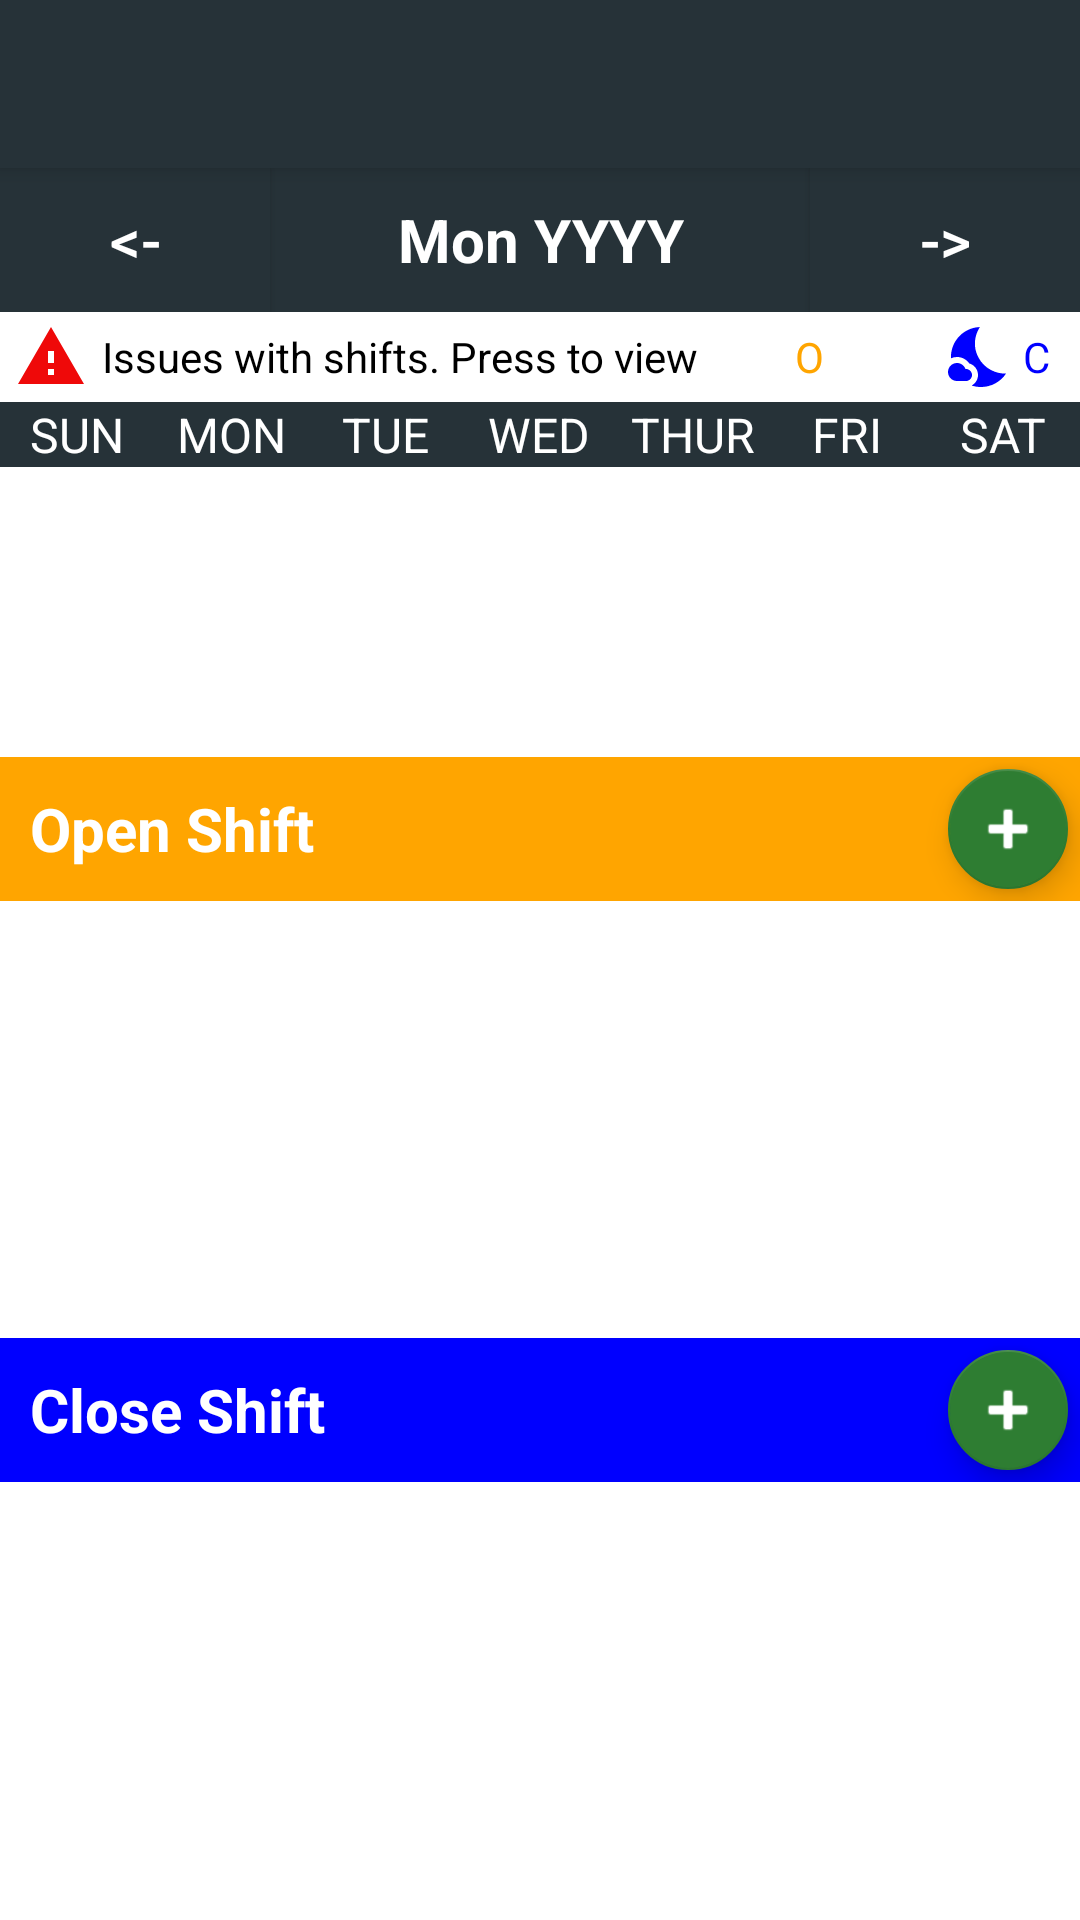

Reconstruct the res/layout file that produces this screen, plus the resources it refers to.
<!-- AndroidManifest.xml: application theme Theme.WEARETHEBORG -->
<!-- res/layout/c_activity_week_view.xml -->
<?xml version="1.0" encoding="utf-8"?>
<LinearLayout
    xmlns:android="http://schemas.android.com/apk/res/android"
    xmlns:tools="http://schemas.android.com/tools"
    android:layout_width="match_parent"
    android:layout_height="match_parent"
    xmlns:app="http://schemas.android.com/apk/res-auto"
    android:orientation="vertical"
    tools:context=".calendar.WeekViewActivity">

    <androidx.appcompat.widget.Toolbar
        android:id="@+id/actionbar_CalendarWeekActivity"
        android:layout_width="match_parent"
        android:layout_height="?attr/actionBarSize"
        android:background="?attr/colorPrimary"
        android:elevation="4dp"
        android:theme="@style/ThemeOverlay.AppCompat.Dark.ActionBar"
        app:popupTheme="@style/Theme.AppCompat.Light"
        app:titleTextColor="?attr/colorOnPrimary">

        <Button
            android:layout_width="wrap_content"
            android:layout_height="wrap_content"
            android:layout_gravity="right"
            android:background="?attr/colorPrimary"
            android:onClick="dailyAction"
            android:text="@string/daily"
            android:visibility="invisible"
            android:textColor="?attr/colorOnPrimary"
            android:textStyle="normal" />
    </androidx.appcompat.widget.Toolbar>

    <LinearLayout
        android:layout_width="match_parent"
        android:layout_height="wrap_content"
        android:background="?attr/colorPrimary"
        android:orientation="horizontal">

        
        <Button
            android:layout_width="0dp"
            android:layout_height="wrap_content"
            android:layout_weight="1"
            android:background="?attr/colorPrimary"
            android:onClick="previousWeekAction"
            android:text="@string/backward"
            android:textColor="?attr/colorOnPrimary"
            android:textSize="20sp"
            android:textStyle="normal" />

        <TextView
            android:id="@+id/monthYearTV"
            android:layout_width="0dp"
            android:layout_height="wrap_content"
            android:layout_weight="2"
            android:contentDescription="month"
            android:text="Mon YYYY"
            android:textAlignment="center"
            android:textColor="?attr/colorOnPrimary"
            android:textSize="20sp"
            android:textStyle="bold" />

        
        <Button
            android:layout_width="0dp"
            android:layout_height="wrap_content"
            android:layout_weight="1"
            android:background="?attr/colorPrimary"
            android:onClick="nextWeekAction"
            android:text="@string/forward"
            android:textColor="?attr/colorOnPrimary"
            android:textSize="20sp"
            android:textStyle="normal" />

    </LinearLayout>

    <LinearLayout
        android:layout_width="match_parent"
        android:layout_height="30dp">
        <TextView
            android:id="@+id/warningsTxt"
            android:layout_width="260dp"
            android:layout_height="30dp"
            android:clickable="true"
            android:drawableLeft="@drawable/ic_warning"
            android:drawablePadding="5dp"
            android:gravity="center_vertical"
            android:text="Issues with shifts. Press to view"
            android:paddingLeft="5dp"
            android:textColor="@color/black" />

        <TextView
            android:id="@+id/legend1Txt"
            android:layout_width="50dp"
            android:layout_height="30dp"
            android:drawableLeft="@drawable/ic_baseline_wb_sunny_24"
            android:drawablePadding="2dp"
            android:gravity="center_vertical"
            android:text="O"
            android:paddingLeft="5dp"
            android:textColor="#ffa500" />

        <TextView
            android:id="@+id/legend2Txt"
            android:layout_width="match_parent"
            android:layout_height="30dp"
            android:drawableLeft="@drawable/ic_baseline_nights_stay_24"
            android:drawablePadding="2dp"
            android:gravity="center_vertical"
            android:paddingLeft="5dp"
            android:text="C"
            android:textColor="@color/blue" />
    </LinearLayout>

    <LinearLayout
        android:layout_width="match_parent"
        android:layout_height="wrap_content"
        android:background="?attr/colorPrimarySurface"
        android:orientation="horizontal">

        <TextView
            android:layout_width="0dp"
            android:layout_height="wrap_content"
            android:layout_weight="1"
            android:text="SUN"
            android:textAlignment="center"
            android:textColor="?attr/colorOnPrimarySurface"
            android:textSize="16sp" />

        <TextView
            android:layout_width="0dp"
            android:layout_height="wrap_content"
            android:layout_weight="1"
            android:text="MON"
            android:textAlignment="center"
            android:textColor="?attr/colorOnPrimarySurface"
            android:textSize="16sp" />

        <TextView
            android:layout_width="0dp"
            android:layout_height="wrap_content"
            android:layout_weight="1"
            android:text="TUE"
            android:textAlignment="center"
            android:textColor="?attr/colorOnPrimarySurface"
            android:textSize="16sp" />

        <TextView
            android:layout_width="0dp"
            android:layout_height="wrap_content"
            android:layout_weight="1"
            android:text="WED"
            android:textAlignment="center"
            android:textColor="?attr/colorOnPrimarySurface"
            android:textSize="16sp" />

        <TextView
            android:layout_width="0dp"
            android:layout_height="wrap_content"
            android:layout_weight="1"
            android:text="THUR"
            android:textAlignment="center"
            android:textColor="?attr/colorOnPrimarySurface"
            android:textSize="16sp" />

        <TextView
            android:layout_width="0dp"
            android:layout_height="wrap_content"
            android:layout_weight="1"
            android:text="FRI"
            android:textAlignment="center"
            android:textColor="?attr/colorOnPrimarySurface"
            android:textSize="16sp" />

        <TextView
            android:layout_width="0dp"
            android:layout_height="wrap_content"
            android:layout_weight="1"
            android:text="SAT"
            android:textAlignment="center"
            android:textColor="?attr/colorOnPrimarySurface"
            android:textSize="16sp" />

    </LinearLayout>

    <androidx.recyclerview.widget.RecyclerView
        android:id="@+id/calendarRecyclerView"
        android:layout_width="match_parent"
        android:layout_height="0dp"
        android:layout_weight="1" />

    <Button
        android:layout_width="wrap_content"
        android:layout_height="wrap_content"
        android:layout_gravity="center"
        android:background="@null"
        android:onClick="newEventAction"
        android:text="New Event"
        android:textSize="20sp"
        android:textStyle="normal"
        android:visibility="gone"
        tools:visibility="gone" />

    <LinearLayout
        android:id="@+id/shiftLayout1"
        android:layout_width="match_parent"
        android:layout_height="0dp"
        android:layout_weight="2"
        android:orientation="vertical">

        <LinearLayout
            android:id="@+id/shiftLayoutTitle1"
            android:layout_width="match_parent"
            android:layout_height="wrap_content"
            android:background="#ffa500"
            android:orientation="horizontal">

            <TextView
                android:id="@+id/textViewShiftType1"
                android:layout_width="wrap_content"
                android:layout_height="match_parent"
                android:layout_weight="1"
                android:gravity="start|center_vertical"
                android:paddingLeft="10dp"
                android:text="Open Shift"
                android:textColor="?attr/colorOnPrimary"
                android:textSize="20dp"
                android:textStyle="bold" />

            <com.google.android.material.floatingactionbutton.FloatingActionButton
                android:id="@+id/addingShiftActionButton1"
                android:layout_width="match_parent"
                android:layout_height="wrap_content"
                android:layout_gravity="center_vertical|end"
                android:clickable="true"
                app:fabSize="mini"
                app:srcCompat="@android:drawable/ic_input_add" />

        </LinearLayout>

        <ListView
            android:id="@+id/employeeListView1"
            android:layout_width="match_parent"
            android:layout_height="0dp"
            android:layout_weight="5">


        </ListView>
    </LinearLayout>

    <LinearLayout
        android:id="@+id/shiftLayout2"
        android:layout_width="match_parent"
        android:layout_height="0dp"
        android:layout_weight="2"
        android:orientation="vertical">

        <LinearLayout
            android:id="@+id/shiftLayoutTitle2"
            android:layout_width="match_parent"
            android:layout_height="wrap_content"
            android:background="#0000FF"
            android:orientation="horizontal">

            <TextView
                android:id="@+id/textViewShiftType2"
                android:layout_width="wrap_content"
                android:layout_height="match_parent"
                android:layout_weight="1"
                android:gravity="start|center_vertical"
                android:paddingLeft="10dp"
                android:text="Close Shift"
                android:textColor="?attr/colorOnPrimary"
                android:textSize="20dp"
                android:textStyle="bold" />

            <com.google.android.material.floatingactionbutton.FloatingActionButton
                android:id="@+id/addingShiftActionButton2"
                android:layout_width="match_parent"
                android:layout_height="wrap_content"
                android:layout_gravity="center_vertical|end"
                android:clickable="true"
                app:fabSize="mini"
                app:srcCompat="@android:drawable/ic_input_add" />

        </LinearLayout>

        <ListView
            android:id="@+id/employeeListView2"
            android:layout_width="match_parent"
            android:layout_height="0dp"
            android:layout_weight="5">

        </ListView>
    </LinearLayout>

</LinearLayout>
<!-- resources referenced by this layout -->
<resources>
  <color name="black">#FF000000</color>
  <color name="blue">#0000FF</color>
  <!-- drawable ic_baseline_nights_stay_24 (drawable) -->
  <vector android:height="24dp" android:tint="#0000FF"
      android:viewportHeight="24" android:viewportWidth="24"
      android:width="24dp" xmlns:android="http://schemas.android.com/apk/res/android">
      <path android:fillColor="@android:color/white" android:pathData="M11.1,12.08C8.77,7.57 10.6,3.6 11.63,2.01C6.27,2.2 1.98,6.59 1.98,12c0,0.14 0.02,0.28 0.02,0.42C2.62,12.15 3.29,12 4,12c1.66,0 3.18,0.83 4.1,2.15C9.77,14.63 11,16.17 11,18c0,1.52 -0.87,2.83 -2.12,3.51c0.98,0.32 2.03,0.5 3.11,0.5c3.5,0 6.58,-1.8 8.37,-4.52C18,17.72 13.38,16.52 11.1,12.08z"/>
      <path android:fillColor="@android:color/white" android:pathData="M7,16l-0.18,0C6.4,14.84 5.3,14 4,14c-1.66,0 -3,1.34 -3,3s1.34,3 3,3c0.62,0 2.49,0 3,0c1.1,0 2,-0.9 2,-2C9,16.9 8.1,16 7,16z"/>
  </vector>
  <!-- drawable ic_warning (drawable) -->
  <vector android:height="24dp" android:tint="#EF0909"
      android:viewportHeight="24" android:viewportWidth="24"
      android:width="24dp" xmlns:android="http://schemas.android.com/apk/res/android">
      <path android:fillColor="@android:color/white" android:pathData="M1,21h22L12,2 1,21zM13,18h-2v-2h2v2zM13,14h-2v-4h2v4z"/>
  </vector>
  <string name="backward">&lt;-</string>
  <string name="daily">Daily view</string>
  <string name="forward">-&gt;</string>
  <style name="Theme.WEARETHEBORG" parent="Theme.MaterialComponents.DayNight.NoActionBar">
          
          <item name="colorPrimary">@color/blue_grey_900</item>
          <item name="colorPrimaryVariant">@color/blue_grey_900_light</item>
          <item name="colorOnPrimary">@color/white</item>
          
          <item name="colorSecondary">@color/green_800</item>
          <item name="colorSecondaryVariant">@color/green_800_dark</item>
          <item name="colorOnSecondary">@color/white</item>
          
          <item name="android:statusBarColor" tools:targetApi="l">?attr/colorPrimaryVariant</item>
          
      </style>
  <color name="blue_grey_900">#263238</color>
  <color name="blue_grey_900_light">#4f5b62</color>
  <color name="white">#FFFFFFFF</color>
  <color name="green_800">#2e7d32</color>
  <color name="green_800_dark">#005005</color>
</resources>
